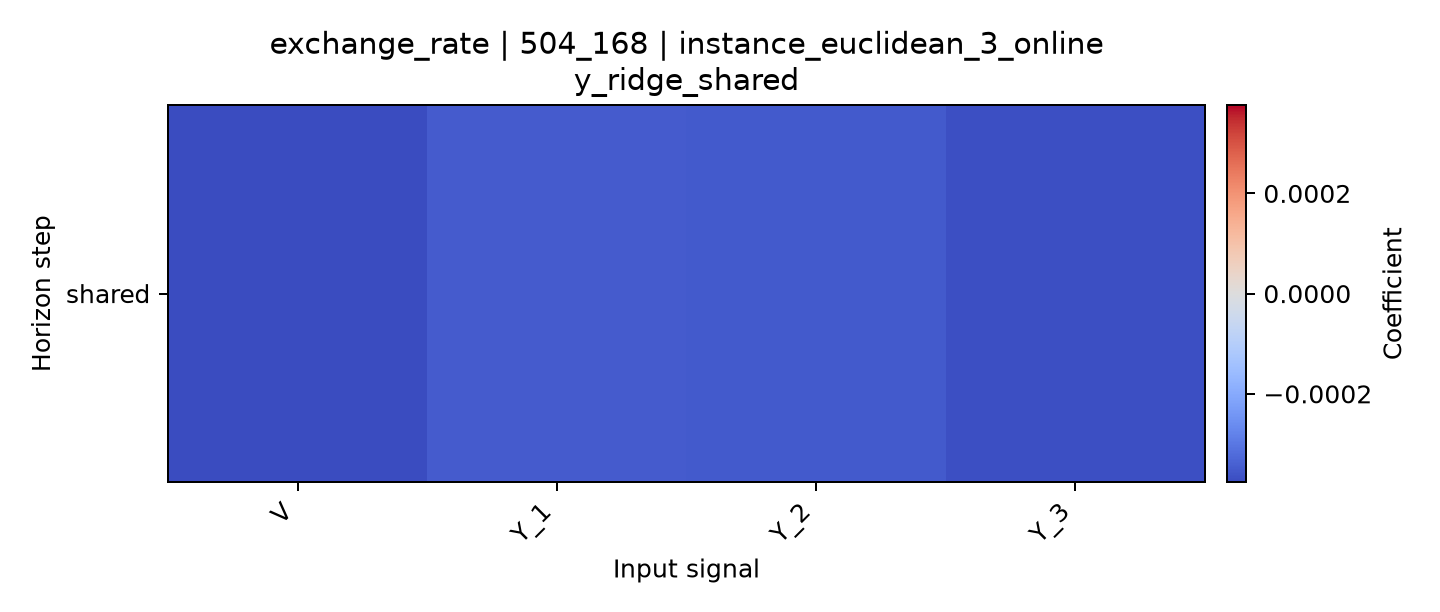

The file beside this chart, header and first rows:
horizon, V, Y_1, Y_2, Y_3
shared, -0.0003764, -0.0003498, -0.0003509, -0.0003679
